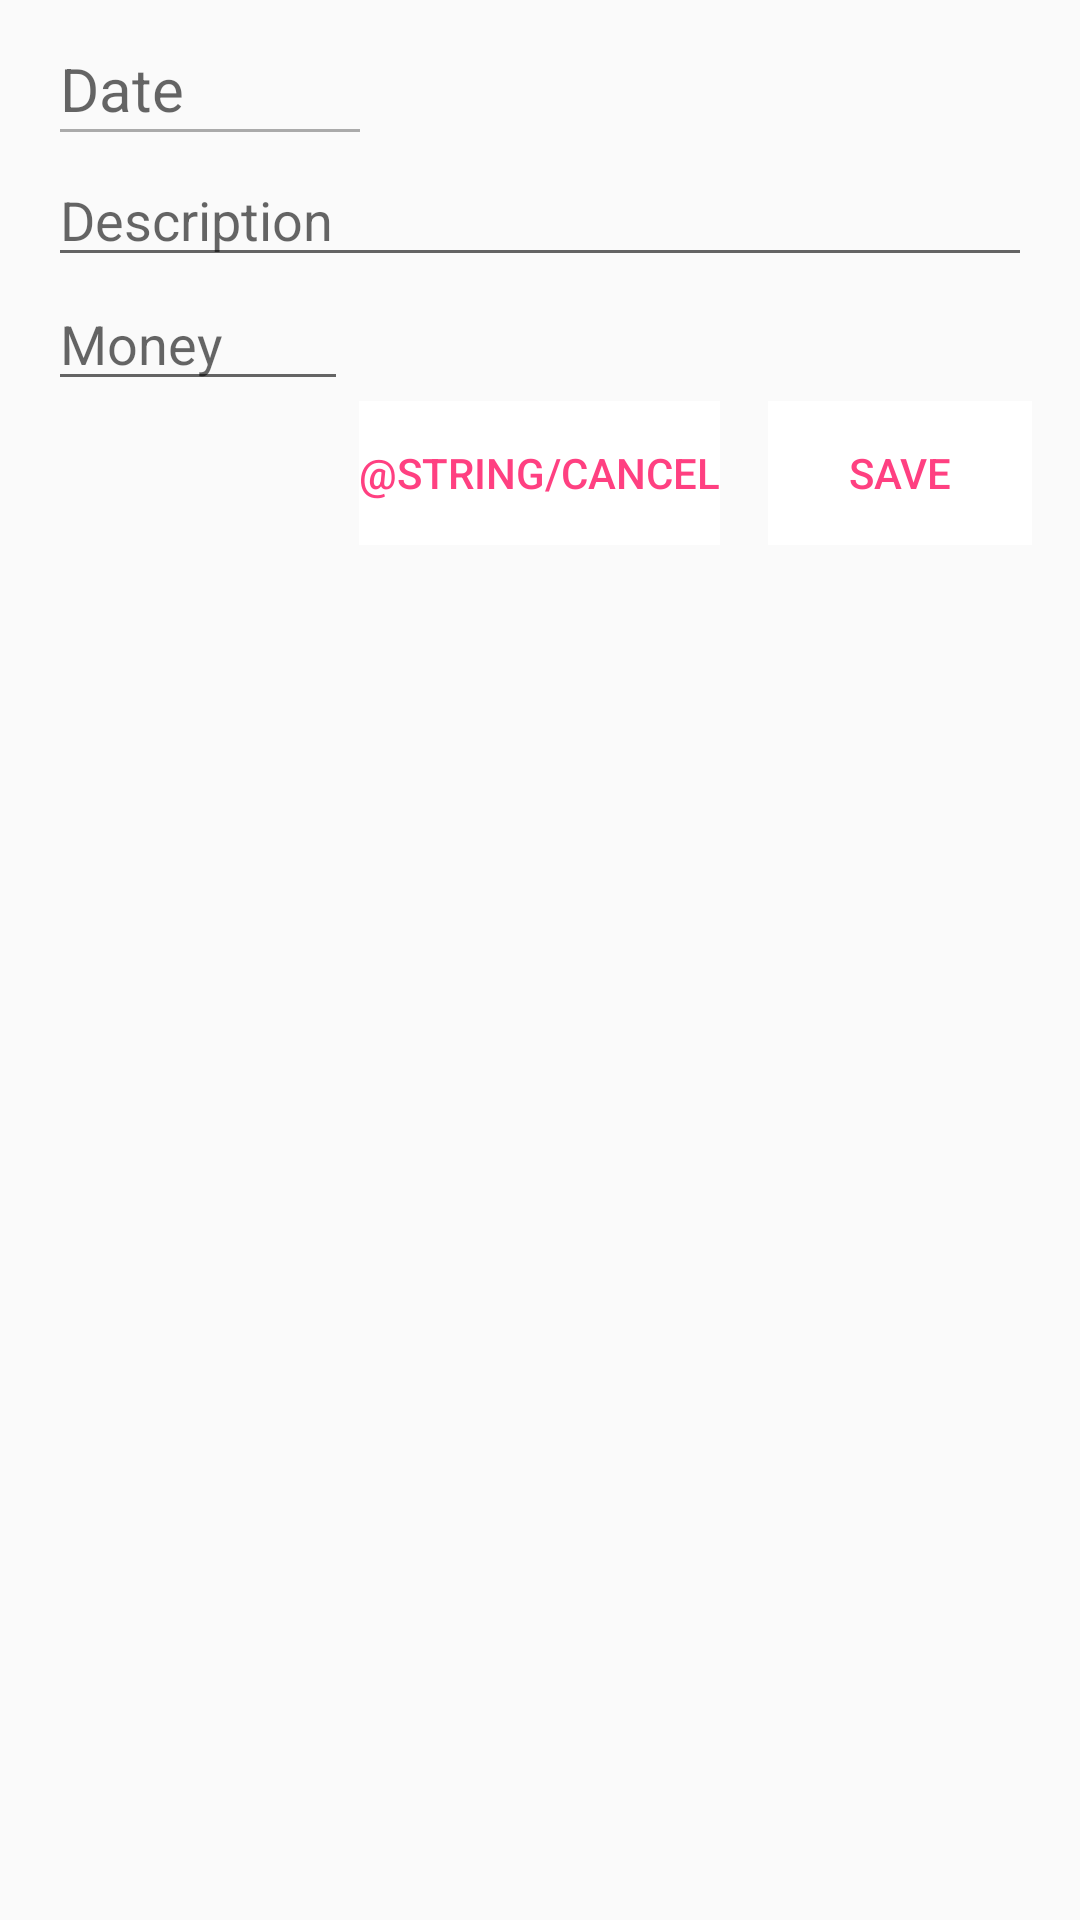

The Android layout XML behind this screen, and the referenced resources:
<!-- AndroidManifest.xml: application theme AppTheme -->
<!-- res/layout/dialog_add_new_divergence.xml -->
<?xml version="1.0" encoding="utf-8"?>
<android.support.constraint.ConstraintLayout xmlns:android="http://schemas.android.com/apk/res/android"
    xmlns:app="http://schemas.android.com/apk/res-auto"
    android:layout_width="match_parent"
    android:layout_height="match_parent"
    android:orientation="horizontal"
    android:padding="16dp">

    <TextView
        android:id="@+id/tv_div_date"
        android:layout_width="150dp"
        android:layout_height="wrap_content"
        android:layout_marginLeft="4dp"
        android:hint="Date"
        android:textSize="20sp"
        app:layout_constraintLeft_toLeftOf="parent" />

    <TextView
        android:layout_width="100dp"
        android:layout_height="1dp"
        android:background="#aaa"
        app:layout_constraintLeft_toLeftOf="@id/tv_div_date"
        app:layout_constraintTop_toBottomOf="@id/tv_div_date" />

    <EditText
        android:id="@+id/et_div_descr"
        android:layout_width="0dp"
        android:layout_height="wrap_content"
        android:layout_marginTop="8dp"
        android:hint="Description"
        app:layout_constraintLeft_toLeftOf="parent"
        app:layout_constraintRight_toRightOf="parent"
        app:layout_constraintTop_toBottomOf="@id/tv_div_date" />

    <EditText
        android:id="@+id/et_div_money"
        android:layout_width="100dp"
        android:layout_height="wrap_content"
        android:hint="Money"
        android:inputType="number"
        app:layout_constraintTop_toBottomOf="@id/et_div_descr" />

    <Button
        android:id="@+id/save_divergence_btn"
        style="?android:attr/borderlessButtonStyle"
        android:layout_width="wrap_content"
        android:layout_height="wrap_content"
        android:background="#fff"
        android:text="@string/save"
        android:textColor="#FFFF4081"
        app:layout_constraintRight_toRightOf="parent"
        app:layout_constraintTop_toBottomOf="@id/et_div_money" />

    <Button
        android:id="@+id/cancel_new_divergence_btn"
        style="?android:attr/borderlessButtonStyle"
        android:layout_width="wrap_content"
        android:layout_height="wrap_content"
        android:layout_marginRight="16dp"
        android:background="#fff"
        android:text="@string/cancel"
        android:textColor="#FFFF4081"
        app:layout_constraintRight_toLeftOf="@id/save_divergence_btn"
        app:layout_constraintTop_toTopOf="@id/save_divergence_btn" />
</android.support.constraint.ConstraintLayout>
<!-- resources referenced by this layout -->
<resources>
  <string name="save">Save</string>
  <style name="AppTheme" parent="Theme.AppCompat.Light.DarkActionBar">
          
          <item name="colorPrimary">@color/colorPrimary</item>
          <item name="colorPrimaryDark">@color/colorPrimaryDark</item>
          <item name="colorAccent">@color/colorAccent</item>
      </style>
  <color name="colorPrimary">#069683</color>
  <color name="colorPrimaryDark">#303F9F</color>
  <color name="colorAccent">#FF4081</color>
</resources>
